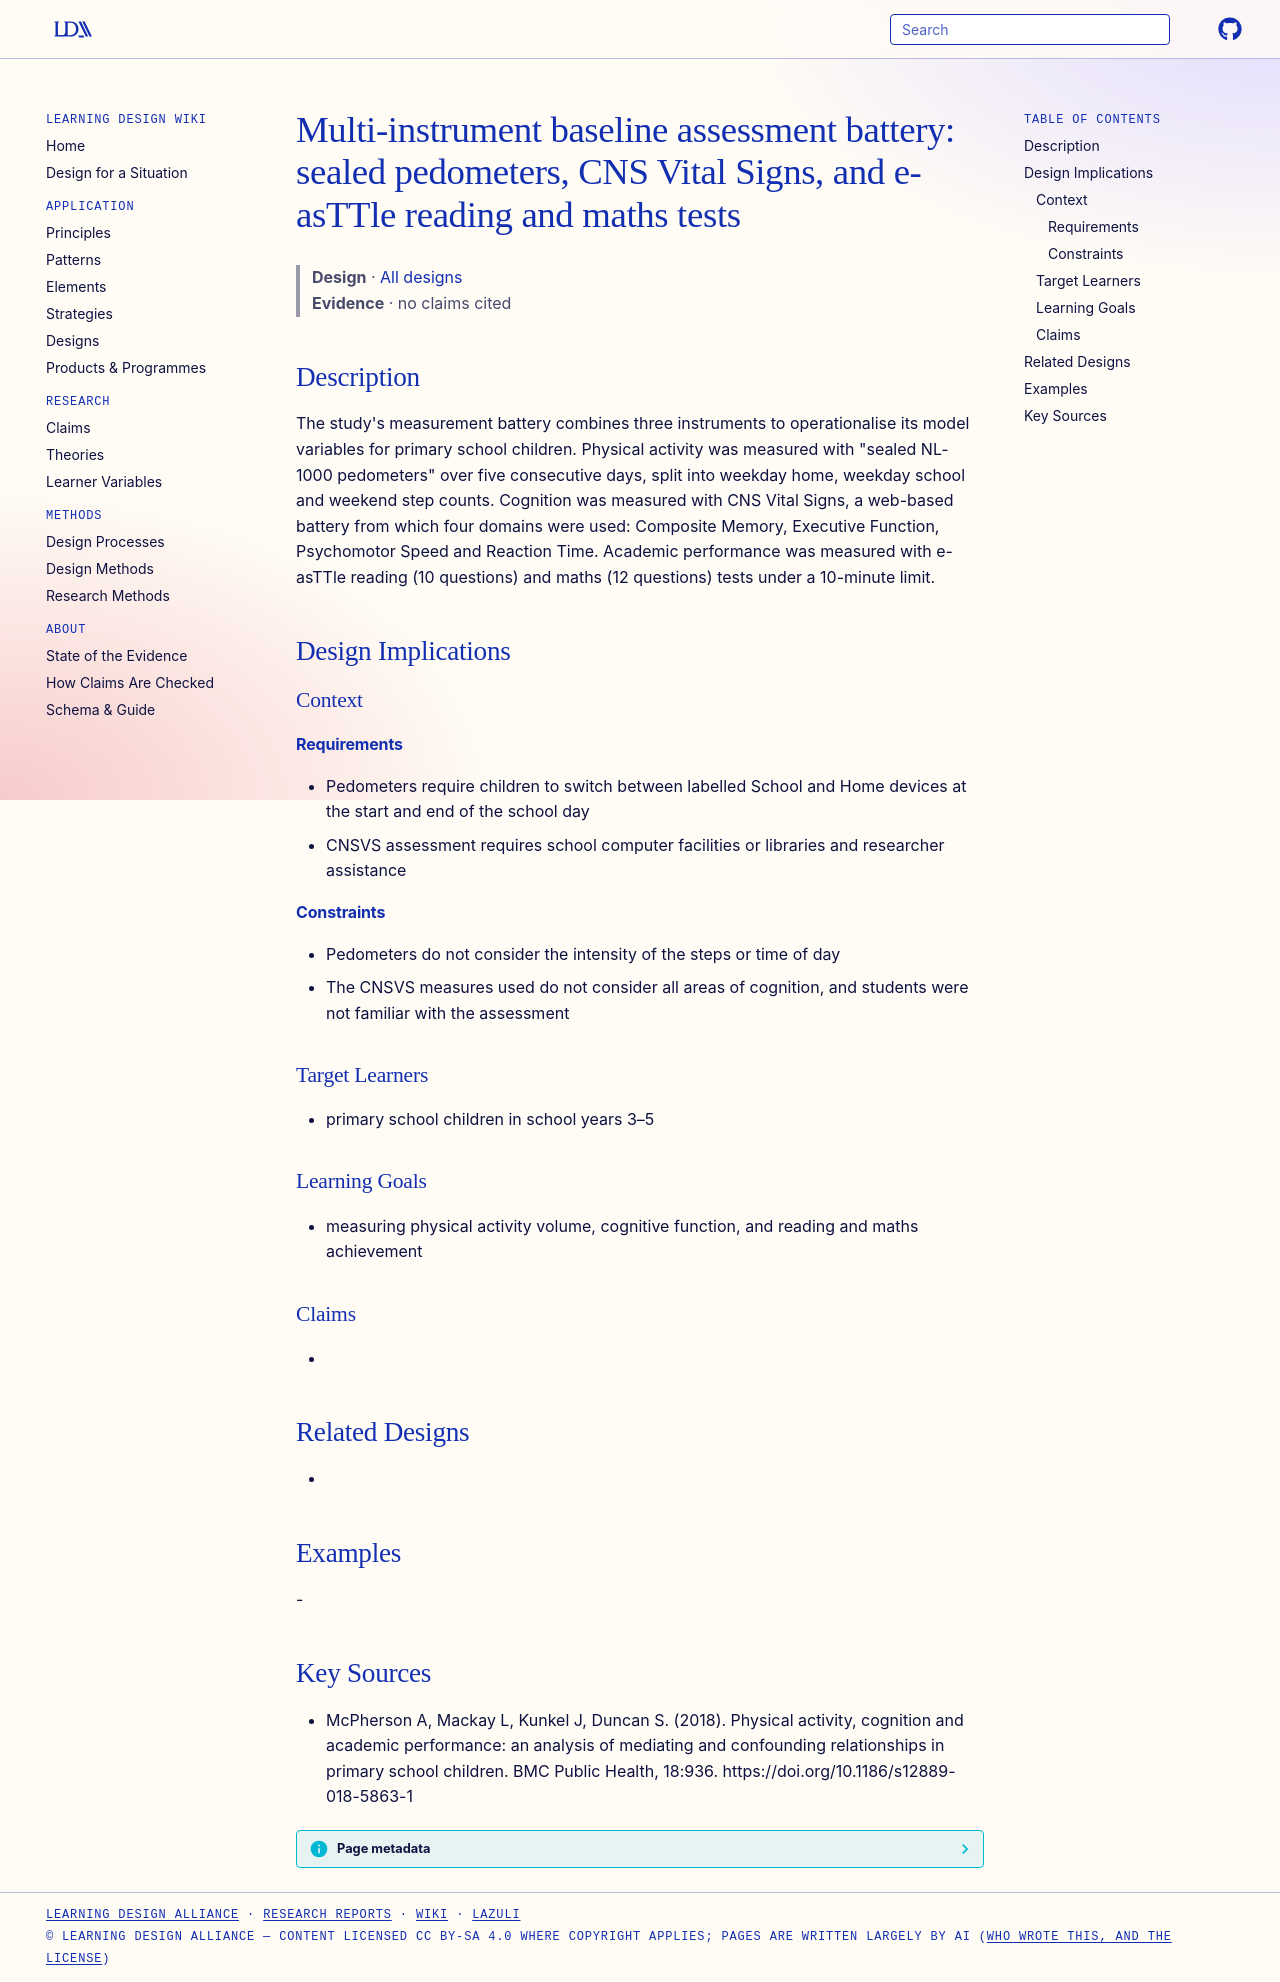

repository: Learning-Design-Alliance/learning-wiki · page: designs/pa-cognition-ap-measurement-battery/index.html · generator: mkdocs

---
type: design
id: pa-cognition-ap-measurement-battery
title: "Multi-instrument baseline assessment battery: sealed pedometers, CNS Vital Signs, and e-asTTle reading and maths tests"
description: "The study's measurement battery combines three instruments to operationalise its model variables for primary school children."
status: review
generated:
  by: "process:settle-candidates"
  at: 2026-11-09
sources:
  - id: mcpherson-a-2018
    resource: "https://doi.org/10.1186/s12889-018-5863-1"
    title: "McPherson A, Mackay L, Kunkel J, Duncan S. (2018). Physical activity, cognition and academic performance: an analysis of mediating and confounding relationships in primary school children. BMC Public Health, 18:936. https://doi.org/10.1186/s12889-018-5863-1"
    author: McPherson A, Mackay L, Kunkel J, Duncan S
---

# Multi-instrument baseline assessment battery: sealed pedometers, CNS Vital Signs, and e-asTTle reading and maths tests

> **Design** · [All designs](index.md)
> **Evidence** · no claims cited

## Description
The study's measurement battery combines three instruments to operationalise its model variables for primary school children. Physical activity was measured with "sealed NL-1000 pedometers" over five consecutive days, split into weekday home, weekday school and weekend step counts. Cognition was measured with CNS Vital Signs, a web-based battery from which four domains were used: Composite Memory, Executive Function, Psychomotor Speed and Reaction Time. Academic performance was measured with e-asTTle reading (10 questions) and maths (12 questions) tests under a 10-minute limit.

## Design Implications

### Context
#### Requirements
- Pedometers require children to switch between labelled School and Home devices at the start and end of the school day
- CNSVS assessment requires school computer facilities or libraries and researcher assistance
#### Constraints
- Pedometers do not consider the intensity of the steps or time of day
- The CNSVS measures used do not consider all areas of cognition, and students were not familiar with the assessment

### Target Learners
- primary school children in school years 3–5

### Learning Goals
- measuring physical activity volume, cognitive function, and reading and maths achievement

### Claims
- 

## Related Designs
- 

## Examples
-

## Key Sources
- McPherson A, Mackay L, Kunkel J, Duncan S. (2018). Physical activity, cognition and academic performance: an analysis of mediating and confounding relationships in primary school children. BMC Public Health, 18:936. https://doi.org/10.1186/s12889-018-5863-1
